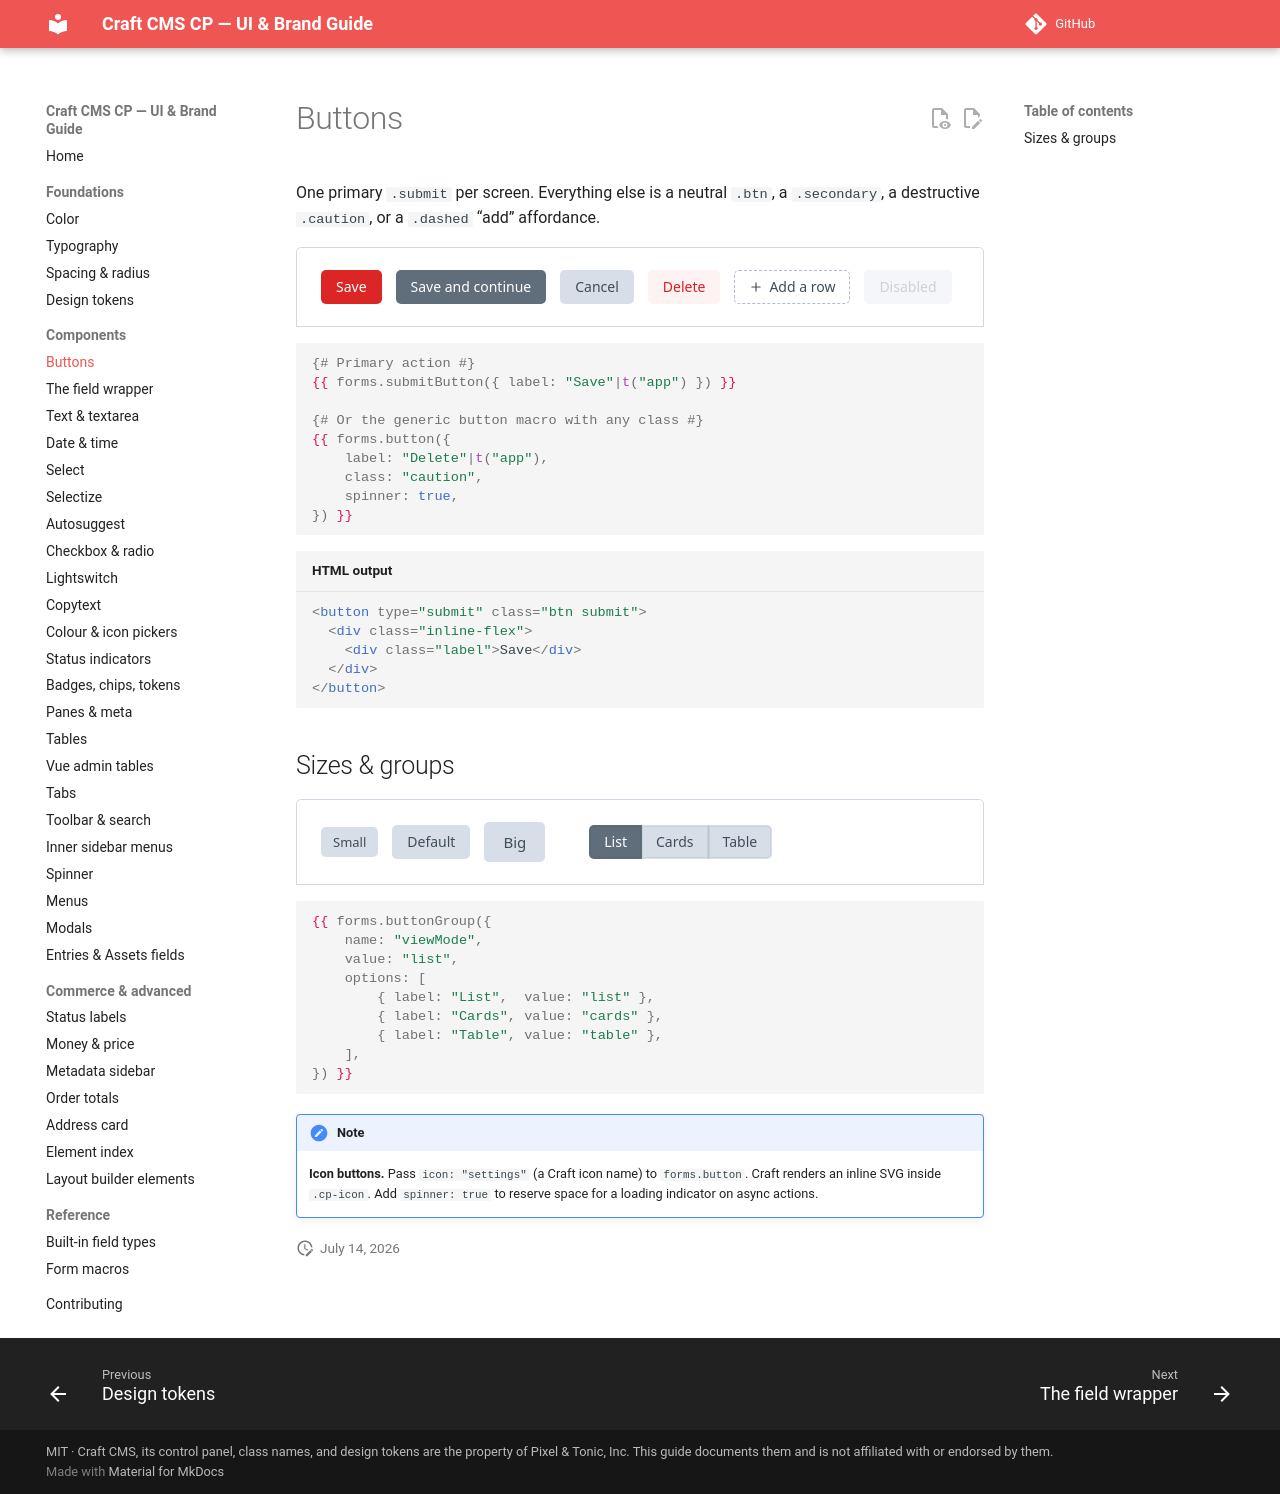

repository: john-henry/craft-cp-ui-guide · page: components/buttons/index.html · generator: mkdocs

# Buttons

One primary `.submit` per screen. Everything else is a neutral `.btn`, a `.secondary`, a destructive `.caution`, or a `.dashed` “add” affordance.

<div class="cp-demo" markdown="0">
<div class="demo row">
<button class="btn submit">Save</button>
<button class="btn secondary">Save and continue</button>
<button class="btn">Cancel</button>
<button class="btn caution">Delete</button>
<button class="btn dashed"><svg class="ic"><use href="#i-plus"></use></svg> Add a row</button>
<button class="btn disabled">Disabled</button>
</div>
</div>

```twig
{# Primary action #}
{{ forms.submitButton({ label: "Save"|t("app") }) }}

{# Or the generic button macro with any class #}
{{ forms.button({
    label: "Delete"|t("app"),
    class: "caution",
    spinner: true,
}) }}
```

```html title="HTML output"
<button type="submit" class="btn submit">
  <div class="inline-flex">
    <div class="label">Save</div>
  </div>
</button>
```


## Sizes & groups

<div class="cp-demo" markdown="0">
<div class="demo row" style="align-items:center">
<button class="btn small">Small</button>
<button class="btn">Default</button>
<button class="btn big">Big</button>
<span style="width:16px"></span>
<div class="btngroup" role="group">
<button class="btn active">List</button>
<button class="btn">Cards</button>
<button class="btn">Table</button>
</div>
</div>
</div>

```twig
{{ forms.buttonGroup({
    name: "viewMode",
    value: "list",
    options: [
        { label: "List",  value: "list" },
        { label: "Cards", value: "cards" },
        { label: "Table", value: "table" },
    ],
}) }}
```

!!! note
    **Icon buttons.** Pass `icon: "settings"` (a Craft icon name) to `forms.button`. Craft renders an inline SVG inside `.cp-icon`. Add `spinner: true` to reserve space for a loading indicator on async actions.
